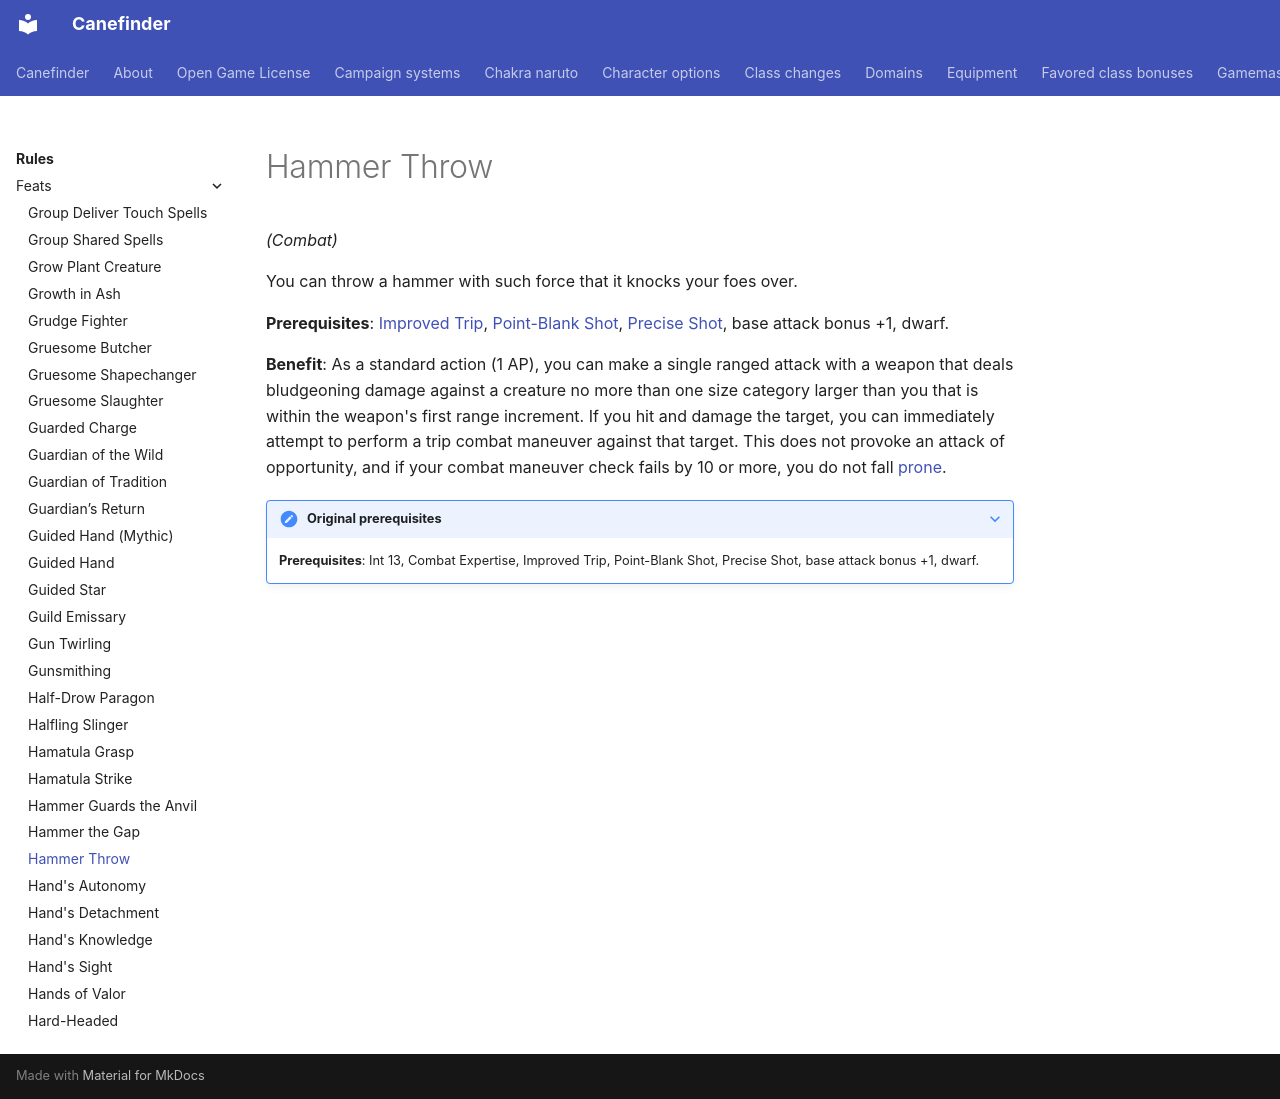

repository: canefinderhouserules/Canefinderhouserules · page: rules/feats/hammer-throw/index.html · generator: mkdocs

# Hammer Throw

*(Combat)*

You can throw a hammer with such force that it knocks your foes over.

**Prerequisites**: [Improved Trip](improved-trip.md), [Point-Blank Shot](point-blank-shot.md), [Precise Shot](precise-shot.md), base attack bonus +1, dwarf.

**Benefit**: As a standard action (1 AP), you can make a single ranged attack with a weapon that deals bludgeoning damage against a creature no more than one size category larger than you that is within the weapon's first range increment. If you hit and damage the target, you can immediately attempt to perform a trip combat maneuver against that target. This does not provoke an attack of opportunity, and if your combat maneuver check fails by 10 or more, you do not fall [prone](../appendices/conditions.md#prone).

??? note "Original prerequisites"

    **Prerequisites**: Int 13, Combat Expertise, Improved Trip, Point-Blank Shot, Precise Shot, base attack bonus +1, dwarf.
